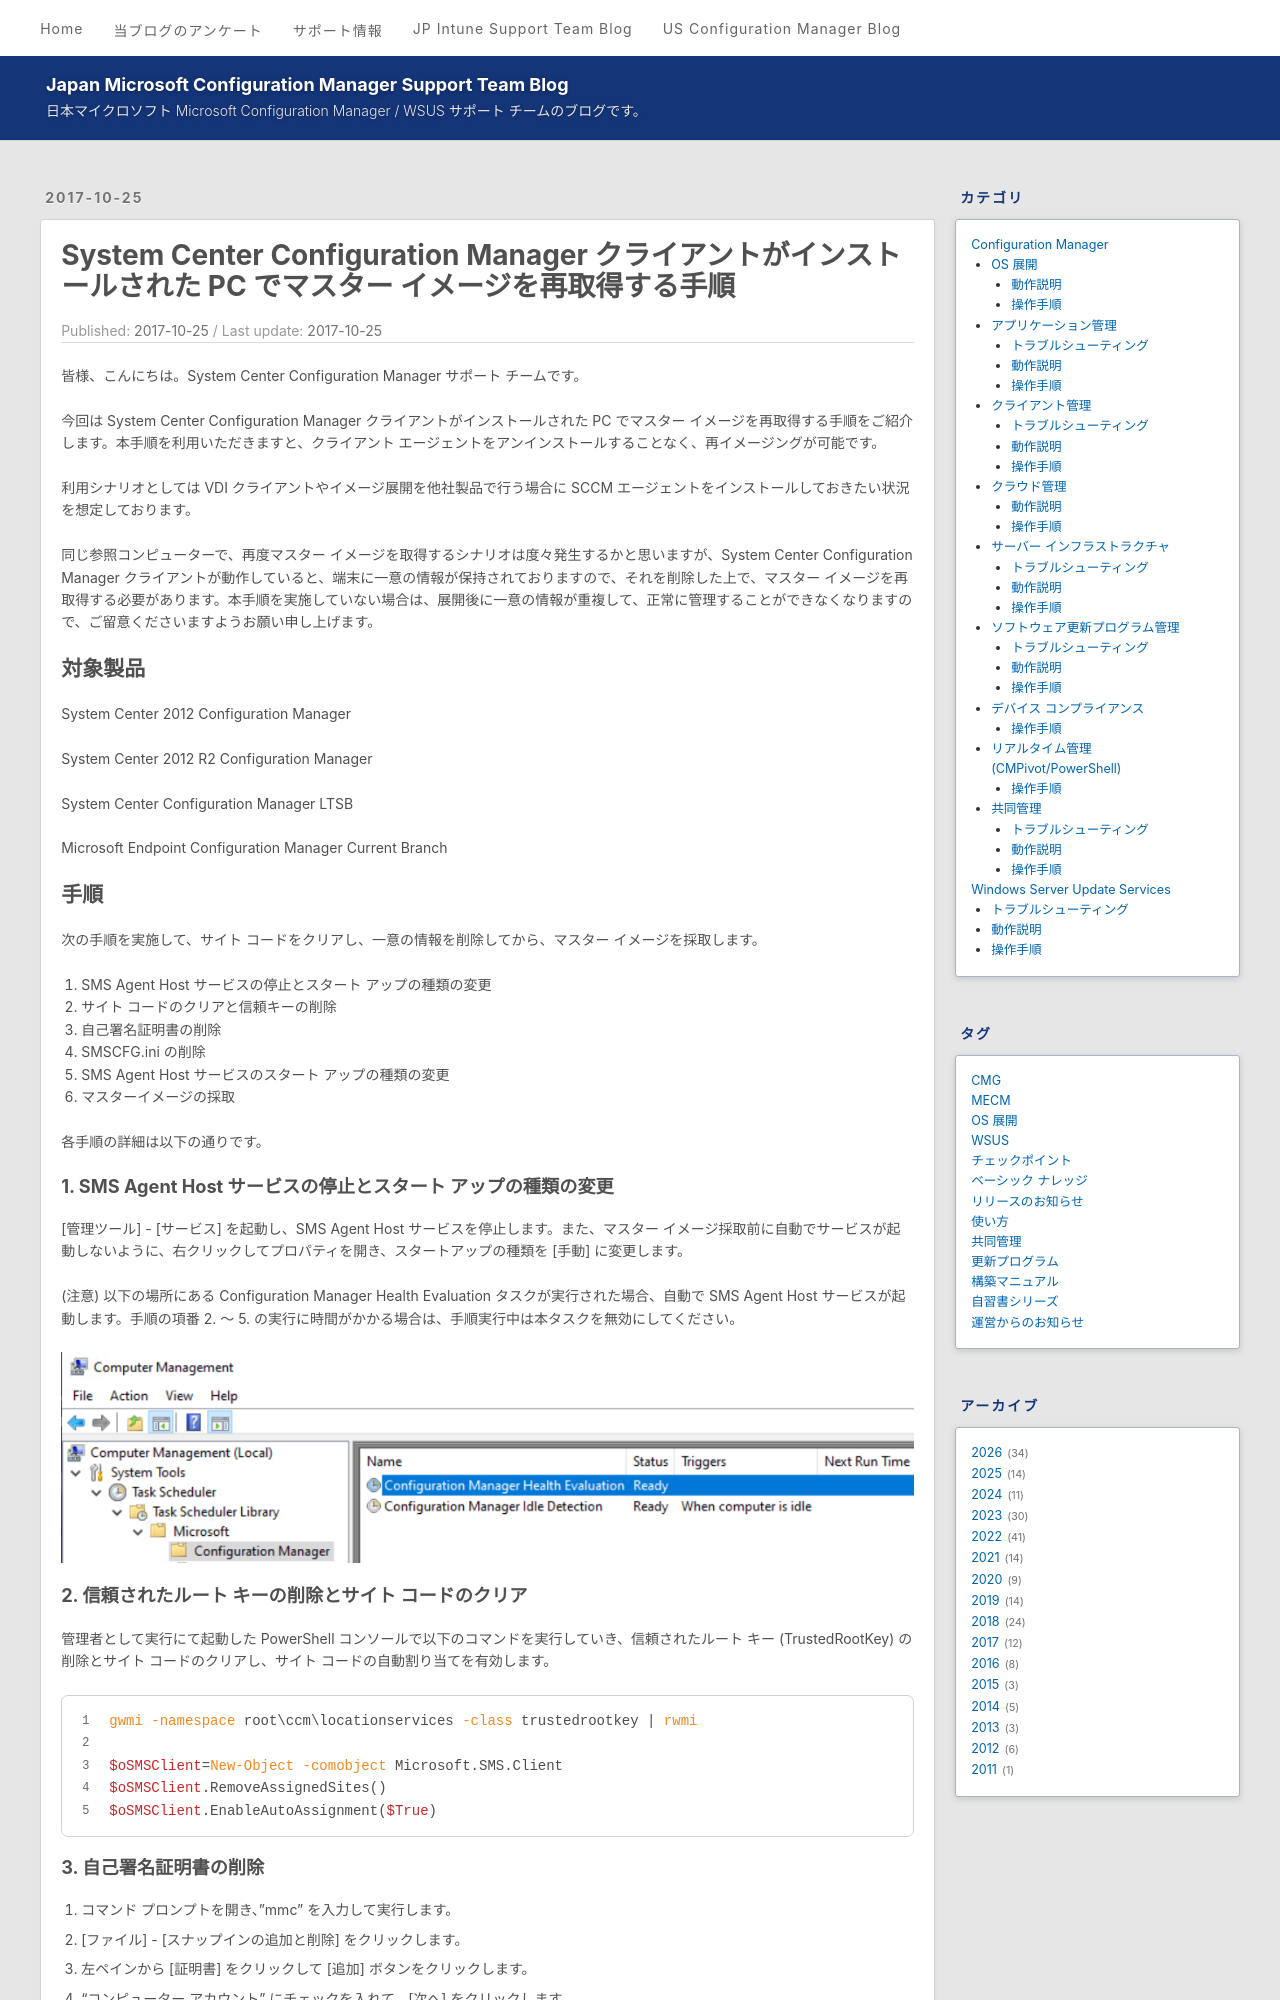

repository: jpmem/blog · page: mecm/20171025_01/index.html · generator: jekyll

---
title: System Center Configuration Manager クライアントがインストールされた PC でマスター イメージを再取得する手順
date: 2017-10-25
categories:
  - [Configuration Manager, OS 展開, 操作手順]
tags:
  - MECM
---

# System Center Configuration Manager クライアントがインストールされた PC でマスター イメージを再取得する手順

皆様、こんにちは。System Center Configuration Manager サポート チームです。

今回は System Center Configuration Manager クライアントがインストールされた PC でマスター イメージを再取得する手順をご紹介します。本手順を利用いただきますと、クライアント エージェントをアンインストールすることなく、再イメージングが可能です。

利用シナリオとしては VDI クライアントやイメージ展開を他社製品で行う場合に SCCM エージェントをインストールしておきたい状況を想定しております。

同じ参照コンピューターで、再度マスター イメージを取得するシナリオは度々発生するかと思いますが、System Center Configuration Manager クライアントが動作していると、端末に一意の情報が保持されておりますので、それを削除した上で、マスター イメージを再取得する必要があります。本手順を実施していない場合は、展開後に一意の情報が重複して、正常に管理することができなくなりますので、ご留意くださいますようお願い申し上げます。


## 対象製品

System Center 2012 Configuration Manager

System Center 2012 R2 Configuration Manager

System Center Configuration Manager LTSB

Microsoft Endpoint Configuration Manager Current Branch

## 手順

次の手順を実施して、サイト コードをクリアし、一意の情報を削除してから、マスター イメージを採取します。

1. SMS Agent Host サービスの停止とスタート アップの種類の変更
2. サイト コードのクリアと信頼キーの削除
3. 自己署名証明書の削除
4. SMSCFG.ini の削除
5. SMS Agent Host サービスのスタート アップの種類の変更
6. マスターイメージの採取

各手順の詳細は以下の通りです。

### 1. SMS Agent Host サービスの停止とスタート アップの種類の変更
[管理ツール] - [サービス] を起動し、SMS Agent Host サービスを停止します。また、マスター イメージ採取前に自動でサービスが起動しないように、右クリックしてプロパティを開き、スタートアップの種類を [手動] に変更します。

(注意) 以下の場所にある Configuration Manager Health Evaluation タスクが実行された場合、自動で SMS Agent Host サービスが起動します。手順の項番 2. ～ 5. の実行に時間がかかる場合は、手順実行中は本タスクを無効にしてください。

![image-20211018164229282](20171025_01/image-20211018164229282.png)


### 2. 信頼されたルート キーの削除とサイト コードのクリア
管理者として実行にて起動した PowerShell コンソールで以下のコマンドを実行していき、信頼されたルート キー (TrustedRootKey) の削除とサイト コードのクリアし、サイト コードの自動割り当てを有効します。

```powershell
gwmi -namespace root\ccm\locationservices -class trustedrootkey | rwmi

$oSMSClient=New-Object -comobject Microsoft.SMS.Client
$oSMSClient.RemoveAssignedSites()
$oSMSClient.EnableAutoAssignment($True)
```
